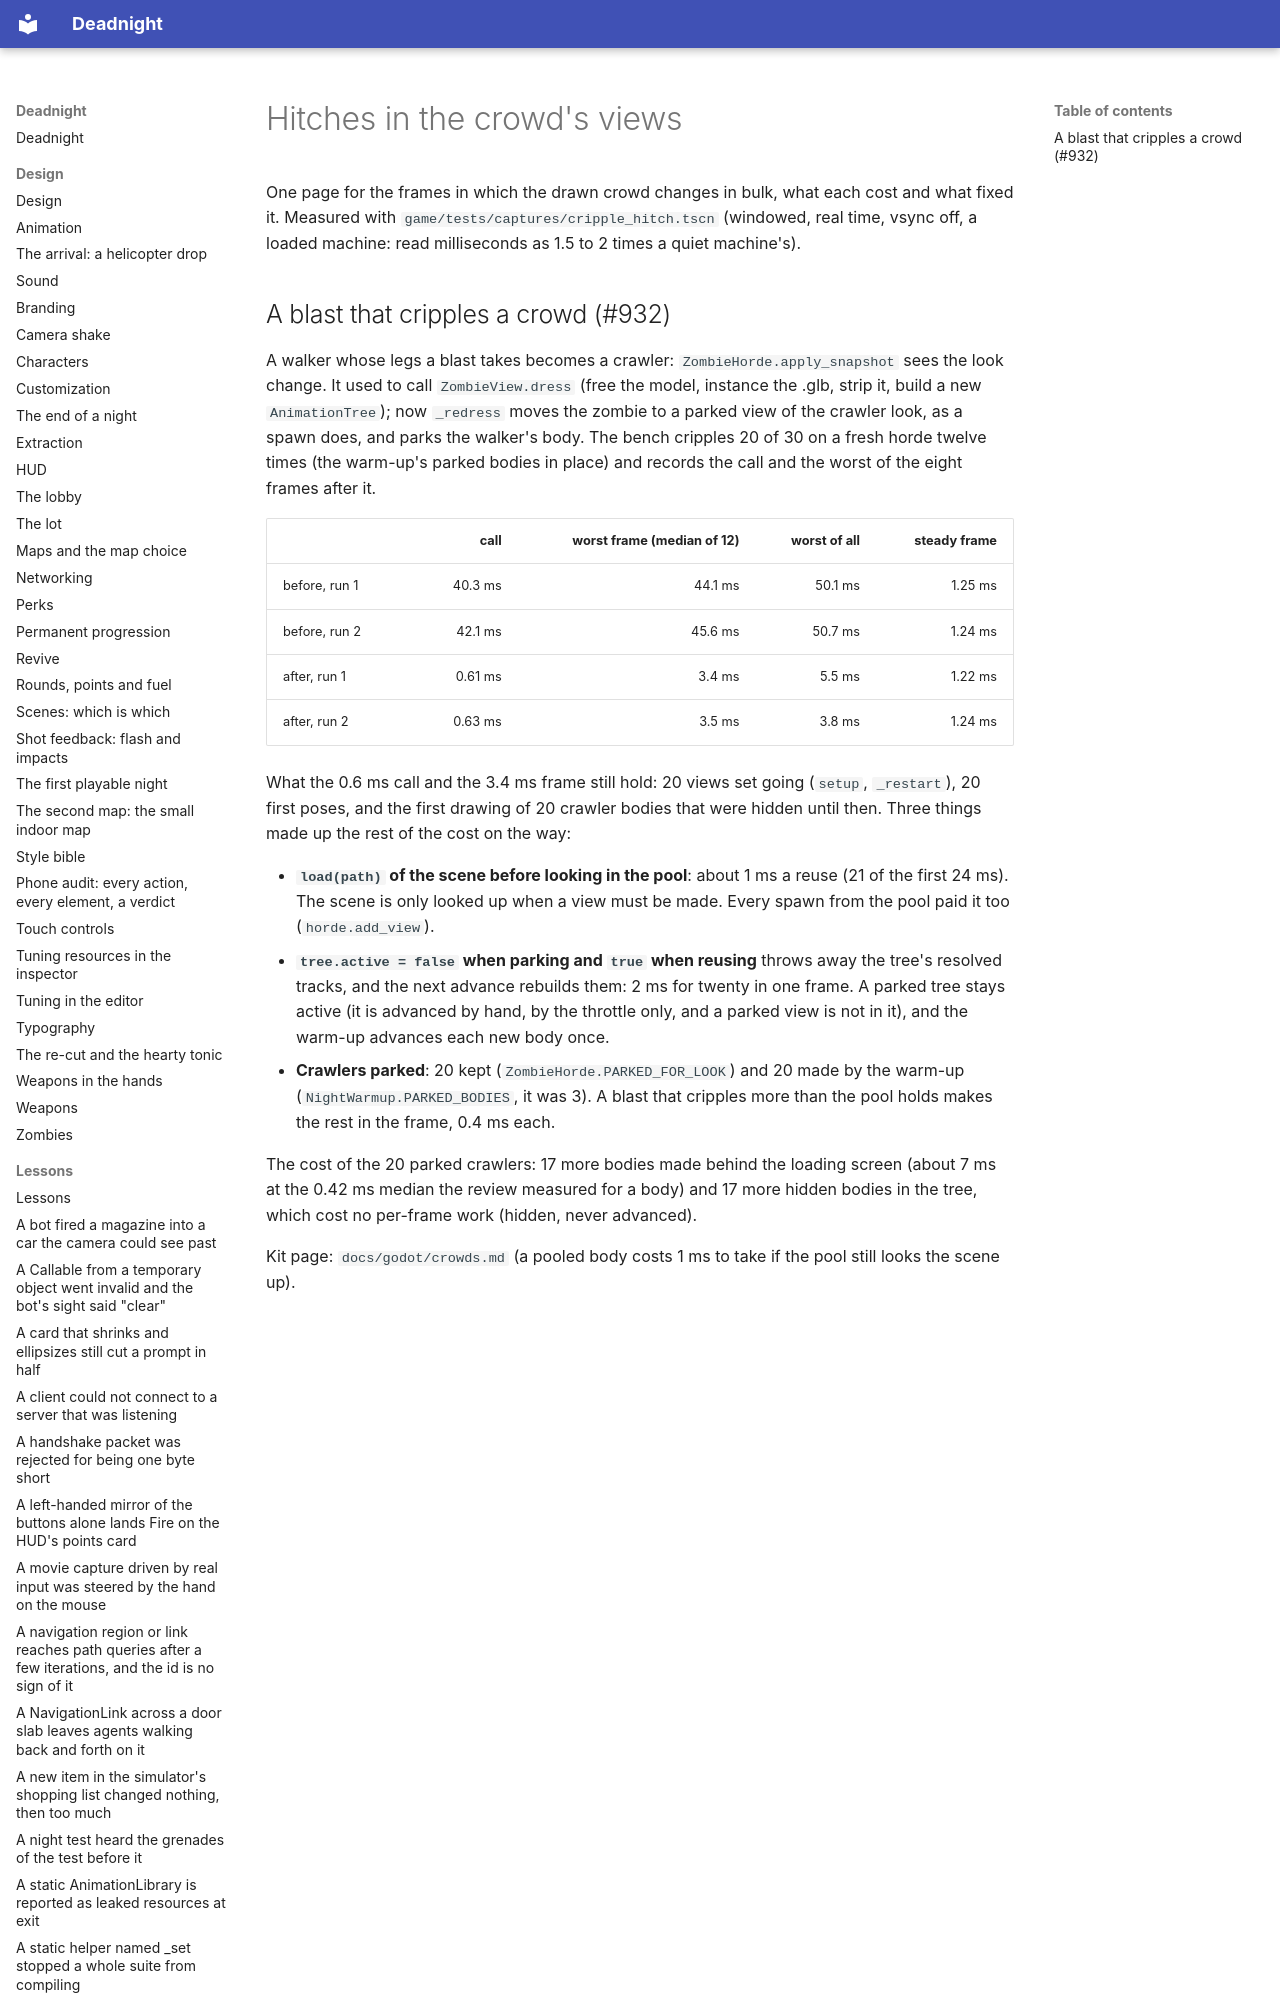

repository: Ryubara/deadnight · page: research/crowd-hitches/index.html · generator: mkdocs

# Hitches in the crowd's views

One page for the frames in which the drawn crowd changes in bulk, what each cost and what fixed it. Measured with
`game/tests/captures/cripple_hitch.tscn` (windowed, real time, vsync off, a loaded machine: read milliseconds as 1.5
to 2 times a quiet machine's).
